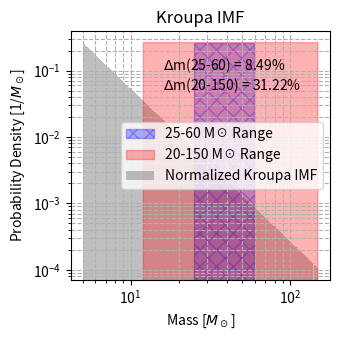

Python code for this plot: (Note: this script raises an exception after producing the figure.)
import numpy as np
import matplotlib.pyplot as plt
from scipy.integrate import quad
from scipy.interpolate import interp1d
# masses = np.linspace(5,1000,150)
# masses_sec = np.linspace(5,1000,150)
# N = 100000

# kroupa_imf = masses**(-2.3)
# kroupa_imf_sec = []
# for m in masses_sec:
#     if m <= 0.08 :
#         kroupa_imf_sec.append(m**(-0.3))
#     if 0.08 < m < 0.5:
#         kroupa_imf_sec.append(m**(-1.3))
#     if m >= 0.5:
#         kroupa_imf_sec.append(m**(-2.3))

# kroupa_imf_sec = np.asarray(kroupa_imf_sec)
# eta = N / np.sum(kroupa_imf)
# eta_sec = N / np.sum(kroupa_imf_sec)

# imf = eta * kroupa_imf
# imf_sec = eta_sec * kroupa_imf_sec
# plt.plot(masses, imf)
# plt.show()
# print(np.sum(imf[103:]))
# print(np.sum(imf))
# print(np.sum(imf_sec[103:]))
# print(np.sum(imf_sec))

# plt.bar(np.linspace(0, N,N), height=imf)
# plt.show()
# imf_sec_counts, bins =  np.histogram(imf_sec)
# plt.hist(bins[:-1], bins, weights=imf_sec_counts)
# plt.show()

# import numpy as np
# import matplotlib.pyplot as plt

# masses = np.linspace(5, 1000, 150)  # 0.01 to 100 M☉

# def kroupa_imf(m):
#     return np.piecewise(m,
#         [m <= 0.08, (m > 0.08) & (m < 0.5), m >= 0.5],
#         [lambda m: m**(-0.3), lambda m: m**(-1.3), lambda m: m**(-2.3)]
#     )

# imf = kroupa_imf(masses)
# imf /= np.sum(imf)  # Normalize (or integrate properly for continuous)

# plt.figure()
# plt.plot(masses, imf)
# # plt.xscale('log')
# # plt.yscale('log')
# plt.xlabel('Mass [$M_\odot$]')
# plt.ylabel('IMF (normalized)')
# plt.title('Kroupa IMF')
# plt.grid(True)
# plt.show()


# Define IMF and normalized PDF again for reference
def kroupa_imf_continuous(m):
    if m <= 0.08:
        return m**(-0.3)
    elif m < 0.5:
        return m**(-1.3)
    else:
        return m**(-2.3)

m_min, m_max = 5, 150
masses = np.logspace(np.log10(m_min), np.log10(m_max), 1000)
normalization, _ = quad(kroupa_imf_continuous, m_min, m_max)

def kroupa_pdf(m):
    return kroupa_imf_continuous(m) / normalization

# Calculate number of stars between 25 and 150 M_sun
m1a, m2a = 25,60
fractiona, _ = quad(kroupa_pdf, m1a, m2a)

N_total = 100000
N_in_range_1 = fractiona * N_total
print(f"Expected number of stars between {m1a}-{m2a} M☉ = {N_in_range_1  :.2f}, percentage = {fractiona*100:.2f}%")

m1b, m2b = 12,150
fractionb, _ = quad(kroupa_pdf, m1b, m2b)
N_in_range_2 = fractionb * N_total
print(f"Expected number of stars between {m1b}-{m2b} M☉ = {N_in_range_2  :.2f}, percentage = {fractionb*100:.2f}%")

fractionc, _ = quad(kroupa_pdf, m_min, m_max)
print(f"Expected number of stars between {m_min}-{m_max} M☉ = {N_total:.2f}, percentage = {fractionc*100:.2f}%")

pdf_values = np.array([kroupa_pdf(m) for m in masses])

plt.figure(figsize=(3.5,3.5))
plt.bar(masses, pdf_values, label='Normalized Kroupa IMF', color='gray', width=np.diff(masses, prepend=masses[0]), alpha=0.5)
plt.fill_between([m for m in masses if m1a <= m <= m2a], 0,np.max(pdf_values),alpha=0.3, label='25-60 M☉ Range', hatch='xx', color='blue')
plt.fill_between([m for m in masses if m1b <= m <= m2b], 0,np.max(pdf_values),alpha=0.3, color='red', label='20-150 M☉ Range')
plt.text(16, 0.1, fr'$\Delta$m(25-60) = {fractiona*100:.2f}%')
plt.text(16, 0.05, fr'$\Delta$m(20-150) = {fractionb*100:.2f}%')
plt.xscale('log')
plt.yscale('log')
plt.xlabel('Mass [$M_\odot$]')
plt.ylabel('Probability Density [1/$M_\odot$]')
plt.legend()
plt.title('Kroupa IMF')
plt.grid(True, which='both', ls='--')
plt.tight_layout()
plt.savefig('Plots/kroupa_imf_test.pdf', bbox_inches='tight')
plt.close()

# Generate grid for masses and compute PDF
masses = np.logspace(np.log10(m_min), np.log10(m_max), 10000)
pdf_values = np.array([kroupa_pdf(m) for m in masses])

cdf = np.cumsum(pdf_values * np.gradient(masses))
cdf = cdf - cdf[0]   # force start at 0 exactly
cdf /= cdf[-1] 
# Create inverse CDF interpolator
inverse_cdf = interp1d(cdf, masses, kind='linear') 

N_samples = 100000
u = np.random.rand(N_samples)
sampled_masses = inverse_cdf(u)

# Plot histogram of sampled masses
plt.figure(figsize=(3.5,3.5))
plt.hist(sampled_masses, bins=np.logspace(np.log10(m_min), np.log10(m_max), 50),
         density=True, alpha=0.7, color='skyblue', label='Sampled Distribution')
plt.bar(masses, pdf_values, label='Normalized Kroupa IMF', color='gray', width=np.diff(masses, prepend=masses[0]), alpha=0.3)
# plt.fill_between([m for m in masses if m1a <= m <= m2a], 0,np.max(pdf_values),alpha=0.3, label='25-60 M☉ Range', hatch='xx', color='blue')
# plt.fill_between([m for m in masses if m1b <= m <= m2b], 0,np.max(pdf_values),alpha=0.3, color='red', label='20-150 M☉ Range')
plt.text(8, 0.02, fr'N($\Delta$m({m1a}-{m2a})) M☉: {np.sum((sampled_masses >= m1a) & (sampled_masses <= m2a))}')
plt.text(8, 0.01, fr'N($\Delta$m({m1b}-{m2b})) M☉: {np.sum((sampled_masses >= m1b) & (sampled_masses <= m2b))}')
plt.xscale('log')
plt.yscale('log')
plt.xlabel('Mass [$M_\odot$]')
plt.ylabel('Probability Density [1/$M_\odot$]')
plt.legend()
plt.title(f'Sampled from Kroupa IMF (N:{N_samples})')
plt.grid(True, which='both', ls='--')
plt.tight_layout()
plt.savefig('Plots/kroupa_imf_sampled.pdf', bbox_inches='tight')
plt.close()
# Print the first 10 sampled masses
print("First 10 sampled masses:", sampled_masses[:10])
# Print the number of stars in the sampled range
print(f"Number of stars in the range {m1a}-{m2a} M☉: {np.sum((sampled_masses >= m1a) & (sampled_masses <= m2a))}")
# Print the number of stars in the sampled range
print(f"Number of stars in the range {m1b}-{m2b} M☉: {np.sum((sampled_masses >= m1b) & (sampled_masses <= m2b))}")
# Print the total number of sampled stars
print(f"Total number of sampled stars: {len(sampled_masses)}")
# Print the total number of stars in the sampled range
print(r'For interval $[25,60]$ M☉: f$_{BH}$ ', fractiona/fractionc)
print(r'For interval $[20,150]$ M☉: f$_{BH}$ ', fractionb/fractionc)

